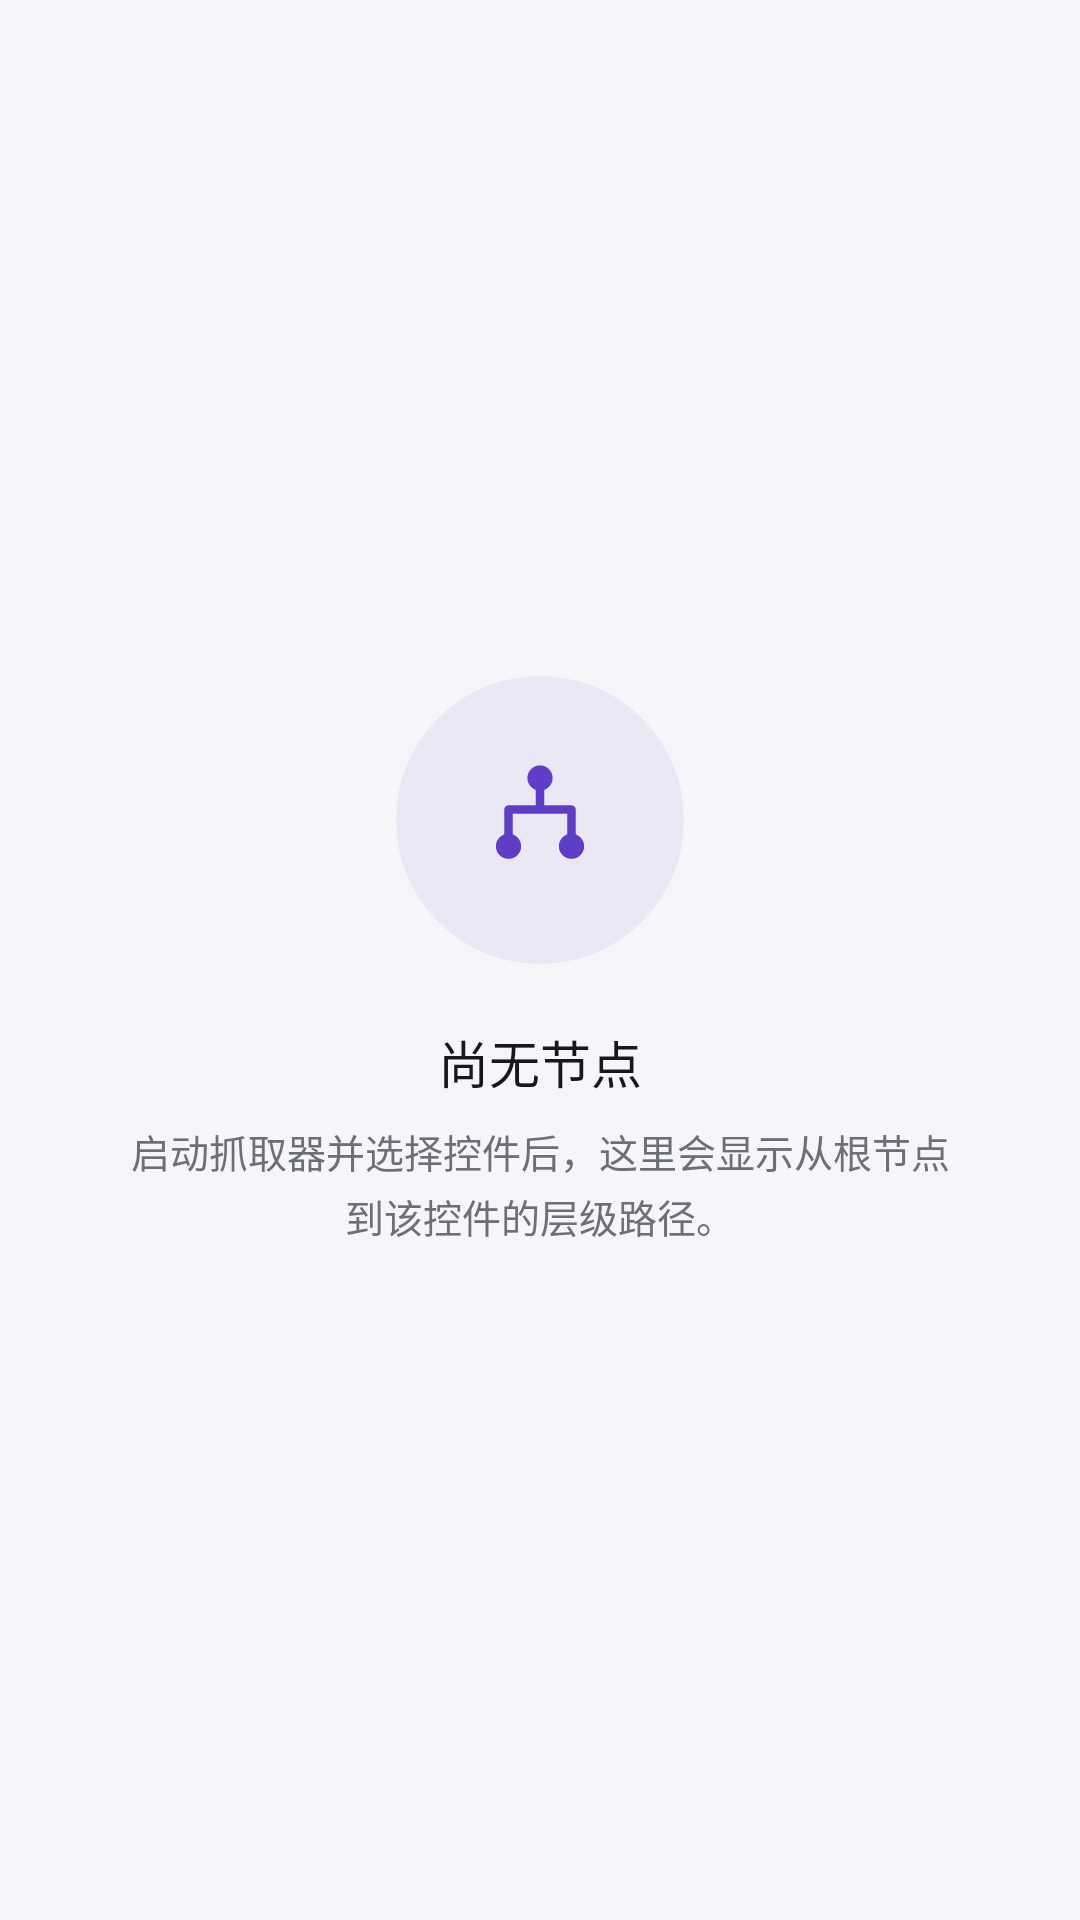

This screen was rendered from an Android layout file. Write that file and the resources it references.
<!-- AndroidManifest.xml: application theme Theme.EzSpy -->
<!-- res/layout/fragment_node_tree.xml -->
<?xml version="1.0" encoding="utf-8"?>
<FrameLayout xmlns:android="http://schemas.android.com/apk/res/android"
    xmlns:app="http://schemas.android.com/apk/res-auto"
    xmlns:tools="http://schemas.android.com/tools"
    android:layout_width="match_parent"
    android:layout_height="match_parent"
    android:background="@color/color_background"
    tools:ignore="Overdraw">

    <LinearLayout
        android:id="@+id/treeContent"
        android:layout_width="match_parent"
        android:layout_height="match_parent"
        android:orientation="vertical"
        android:visibility="gone">

        <LinearLayout
            android:layout_width="match_parent"
            android:layout_height="wrap_content"
            android:orientation="vertical"
            android:paddingStart="16dp"
            android:paddingTop="9dp"
            android:paddingEnd="16dp"
            android:paddingBottom="8dp">

            <LinearLayout
                android:layout_width="match_parent"
                android:layout_height="wrap_content"
                android:gravity="center_vertical"
                android:orientation="horizontal">

                <View
                    android:layout_width="6dp"
                    android:layout_height="6dp"
                    android:background="@drawable/bg_accent_dot" />

                <TextView
                    android:layout_width="0dp"
                    android:layout_height="wrap_content"
                    android:layout_marginStart="7dp"
                    android:layout_weight="1"
                    android:letterSpacing="0.04"
                    android:text="@string/tree_title_full"
                    android:textColor="@color/color_accent"
                    android:textSize="12sp"
                    android:fontFamily="sans-serif-medium" />
            </LinearLayout>

            <TextView
                android:id="@+id/treeMeta"
                android:layout_width="match_parent"
                android:layout_height="wrap_content"
                android:layout_marginTop="3dp"
                android:ellipsize="end"
                android:maxLines="1"
                android:textColor="@color/color_text_secondary"
                android:textSize="11sp" />
        </LinearLayout>

        <View
            android:layout_width="match_parent"
            android:layout_height="1dp"
            android:background="@color/color_divider" />

        <HorizontalScrollView
            android:id="@+id/treeHorizontalScroll"
            android:layout_width="match_parent"
            android:layout_height="0dp"
            android:layout_weight="1"
            android:fillViewport="true"
            android:overScrollMode="ifContentScrolls"
            android:scrollbars="horizontal">

            <com.udm.ezspy.ui.tree.PanningRecyclerView
                android:id="@+id/recycler"
                android:layout_width="wrap_content"
                android:layout_height="match_parent"
                android:clipToPadding="false"
                android:paddingStart="12dp"
                android:paddingTop="6dp"
                android:paddingEnd="12dp"
                android:paddingBottom="16dp"
                android:scrollbars="vertical" />
        </HorizontalScrollView>
    </LinearLayout>

    <LinearLayout
        android:id="@+id/emptyState"
        android:layout_width="match_parent"
        android:layout_height="match_parent"
        android:gravity="center"
        android:orientation="vertical"
        android:paddingStart="40dp"
        android:paddingEnd="40dp">

        <FrameLayout
            android:layout_width="96dp"
            android:layout_height="96dp"
            android:background="@drawable/bg_icon_circle">

            <ImageView
                android:layout_width="42dp"
                android:layout_height="42dp"
                android:layout_gravity="center"
                android:contentDescription="@null"
                android:src="@drawable/ic_tree"
                app:tint="@color/color_accent" />
        </FrameLayout>

        <TextView
            android:layout_width="wrap_content"
            android:layout_height="wrap_content"
            android:layout_marginTop="20dp"
            android:text="@string/tree_empty_title"
            android:textColor="@color/color_text_primary"
            android:textSize="17sp"
            android:fontFamily="sans-serif-medium" />

        <TextView
            android:layout_width="wrap_content"
            android:layout_height="wrap_content"
            android:layout_marginTop="8dp"
            android:gravity="center"
            android:lineSpacingExtra="3dp"
            android:text="@string/tree_empty_hint"
            android:textColor="@color/color_text_secondary"
            android:textSize="13sp" />
    </LinearLayout>

</FrameLayout>
<!-- resources referenced by this layout -->
<resources>
  <color name="color_accent">#5F3DC4</color>
  <color name="color_background">#F5F5FA</color>
  <color name="color_divider">#E7E7EE</color>
  <color name="color_text_primary">#17181D</color>
  <color name="color_text_secondary">#6D6F78</color>
  <!-- drawable bg_icon_circle (drawable) -->
  <?xml version="1.0" encoding="utf-8"?>
  <shape xmlns:android="http://schemas.android.com/apk/res/android"
      android:shape="oval">
      <solid android:color="@color/color_icon_circle" />
  </shape>
  <string name="tree_empty_hint">启动抓取器并选择控件后，这里会显示从根节点到该控件的层级路径。</string>
  <string name="tree_empty_title">尚无节点</string>
  <string name="tree_title_full">完整节点树</string>
  <color name="color_icon_circle">#125F3DC4</color>
  <color name="color_primary">#5F3DC4</color>
  <color name="color_primary_variant">#4527A0</color>
  <color name="color_on_primary">#FFFFFFFF</color>
  <color name="color_secondary">#6247D6</color>
  <color name="color_on_secondary">#FFFFFFFF</color>
  <color name="color_surface">#FFFFFFFF</color>
  <color name="color_on_surface">#17181D</color>
  <color name="color_on_background">#17181D</color>
  <color name="color_error">#B3261E</color>
  <color name="white">#FFFFFFFF</color>
  <style name="Widget.EzSpy.Button" parent="Widget.MaterialComponents.Button.UnelevatedButton">
          <item name="android:textSize">16sp</item>
          <item name="android:textAllCaps">false</item>
          <item name="android:fontFamily">sans-serif-medium</item>
          <item name="android:letterSpacing">0.02</item>
          <item name="android:textColor">@color/color_button_text</item>
          <item name="backgroundTint">@color/color_button_bg</item>
          <item name="iconTint">@color/color_button_text</item>
          <item name="iconPadding">10dp</item>
          <item name="cornerRadius">16dp</item>
          <item name="rippleColor">#33FFFFFF</item>
          <item name="android:minHeight">56dp</item>
          <item name="android:minWidth">0dp</item>
      </style>
  <style name="Widget.EzSpy.TabLayout" parent="Widget.MaterialComponents.TabLayout">
          <item name="android:background">@color/color_surface</item>
          <item name="tabMode">fixed</item>
          <item name="tabGravity">fill</item>
          <item name="tabIndicatorColor">@color/color_accent</item>
          <item name="tabIndicatorHeight">3dp</item>
          <item name="tabIndicatorFullWidth">false</item>
          <item name="tabSelectedTextColor">@color/color_accent</item>
          <item name="tabTextColor">@color/color_text_secondary</item>
          <item name="tabRippleColor">@color/color_accent_ripple</item>
          <item name="tabTextAppearance">@style/TextAppearance.EzSpy.Tab</item>
      </style>
  <style name="Widget.EzSpy.Toolbar" parent="Widget.MaterialComponents.Toolbar">
          <item name="android:background">@color/color_surface</item>
          <item name="android:elevation">0dp</item>
          <item name="titleTextAppearance">@style/TextAppearance.EzSpy.ToolbarTitle</item>
      </style>
  <color name="color_button_text">#FFFFFFFF</color>
  <color name="color_button_bg">#5F3DC4</color>
  <color name="color_accent_ripple">#1F5F3DC4</color>
  <style name="TextAppearance.EzSpy.Tab" parent="TextAppearance.MaterialComponents.Button">
          <item name="android:textSize">14sp</item>
          <item name="android:textAllCaps">false</item>
          <item name="android:fontFamily">sans-serif-medium</item>
          <item name="android:letterSpacing">0.01</item>
      </style>
  <style name="TextAppearance.EzSpy.ToolbarTitle" parent="TextAppearance.MaterialComponents.Headline6">
          <item name="android:textSize">20sp</item>
          <item name="android:textColor">@color/color_text_primary</item>
          <item name="android:fontFamily">sans-serif-medium</item>
          <item name="android:letterSpacing">0.01</item>
      </style>
</resources>
